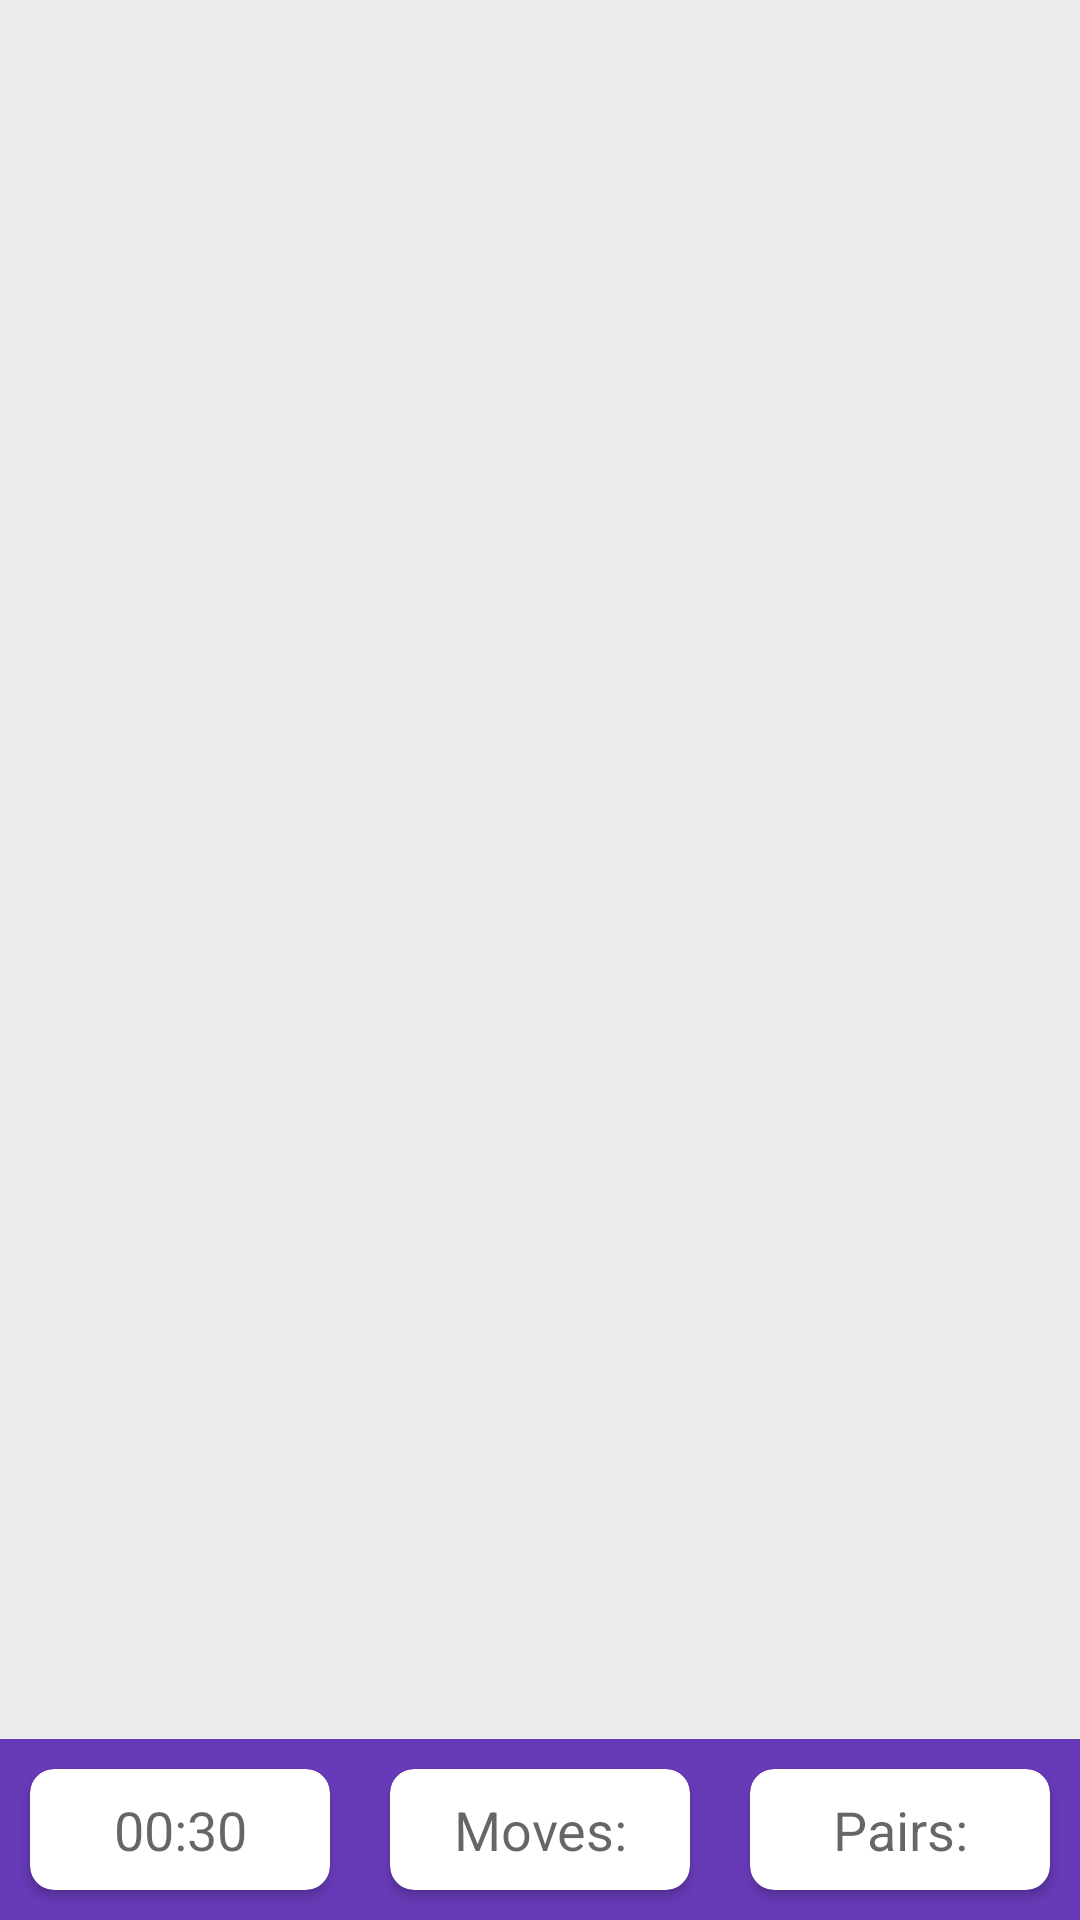

Layout XML and referenced resources for this Android screen:
<!-- AndroidManifest.xml: application theme Theme.MemoryApp -->
<!-- res/layout/activity_game.xml -->
<?xml version="1.0" encoding="utf-8"?>
<androidx.constraintlayout.widget.ConstraintLayout xmlns:android="http://schemas.android.com/apk/res/android"
    xmlns:app="http://schemas.android.com/apk/res-auto"
    xmlns:tools="http://schemas.android.com/tools"
    android:layout_width="match_parent"
    android:layout_height="match_parent"
    android:background="@color/background"
    tools:context=".activities.CreditsActivity">

    <LinearLayout
        android:id="@+id/linearLayoutInfo"
        android:layout_width="match_parent"
        android:layout_height="wrap_content"
        android:background="@color/primary"
        app:layout_constraintBottom_toBottomOf="parent"
        app:layout_constraintEnd_toEndOf="parent"
        app:layout_constraintStart_toStartOf="parent">

        <androidx.cardview.widget.CardView
            android:layout_width="match_parent"
            android:layout_height="match_parent"
            android:layout_margin="10dp"
            android:layout_weight="1"
            app:cardCornerRadius="8dp">

            <TextView
                android:id="@+id/textViewTemporizador"
                android:layout_width="match_parent"
                android:layout_height="match_parent"
                android:gravity="center"
                android:padding="8dp"
                android:text="@string/temporizador"
                android:textAppearance="@style/TextAppearance.AppCompat.Medium"
                android:textStyle="normal" />
        </androidx.cardview.widget.CardView>

        <androidx.cardview.widget.CardView
            android:layout_width="match_parent"
            android:layout_height="match_parent"
            android:layout_margin="10dp"
            android:layout_weight="1"
            app:cardCornerRadius="8dp">

            <TextView
                android:id="@+id/textViewNumMoves"
                android:layout_width="match_parent"
                android:layout_height="match_parent"
                android:gravity="center"
                android:padding="8dp"
                android:text="@string/moves"
                android:textAppearance="@style/TextAppearance.AppCompat.Medium"
                android:textStyle="normal" />
        </androidx.cardview.widget.CardView>

        <androidx.cardview.widget.CardView
            android:layout_width="match_parent"
            android:layout_height="match_parent"
            android:layout_margin="10dp"
            android:layout_weight="1"
            app:cardCornerRadius="8dp">

            <TextView
                android:id="@+id/textViewNumPairs"
                android:layout_width="match_parent"
                android:layout_height="match_parent"
                android:gravity="center"
                android:padding="8dp"
                android:text="@string/pairs"
                android:textAppearance="@style/TextAppearance.AppCompat.Medium" />
        </androidx.cardview.widget.CardView>
    </LinearLayout>

    <androidx.recyclerview.widget.RecyclerView
        android:id="@+id/recyclerViewBoard"
        android:layout_width="0dp"
        android:layout_height="0dp"
        android:layout_marginTop="8dp"
        android:layout_marginBottom="8dp"
        android:overScrollMode="never"
        app:layout_constraintBottom_toTopOf="@+id/linearLayoutInfo"
        app:layout_constraintEnd_toEndOf="parent"
        app:layout_constraintHorizontal_bias="0.0"
        app:layout_constraintStart_toStartOf="parent"
        app:layout_constraintTop_toTopOf="parent"
        app:layout_constraintVertical_bias="0.0" />
</androidx.constraintlayout.widget.ConstraintLayout>
<!-- resources referenced by this layout -->
<resources>
  <color name="background">#EDECEC</color>
  <color name="primary">#673AB7</color>
  <string name="moves">Moves: </string>
  <string name="pairs">Pairs: </string>
  <string name="temporizador">00:30</string>
  <style name="Theme.MemoryApp" parent="Theme.MaterialComponents.DayNight.DarkActionBar">
          
          <item name="colorPrimary">@color/primary</item>
          <item name="colorPrimaryVariant">@color/primary_dark</item>
          <item name="colorOnPrimary">@color/white</item>
          
          <item name="colorSecondary">@color/accent</item>
          <item name="colorOnSecondary">@color/primary_text</item>
          
          <item name="android:statusBarColor" tools:targetApi="l">?attr/colorPrimaryVariant</item>
          
      </style>
  <color name="primary_dark">#512DA8</color>
  <color name="white">#FFFFFF</color>
  <color name="accent">#009688</color>
  <color name="primary_text">#212121</color>
</resources>
